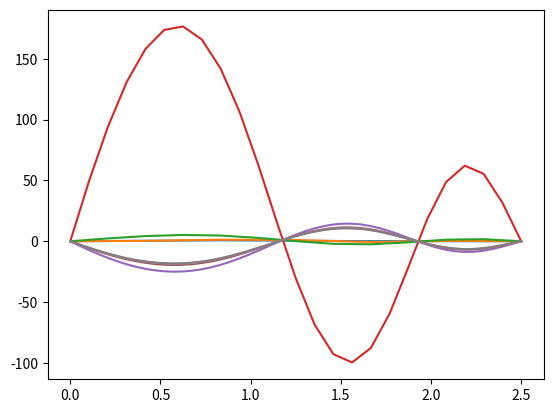

Recreate this plot in Python.
import numpy as np
import math
import scipy as sp
from scipy import sparse
import matplotlib.pyplot as plt

K = 30


def p(x: float) -> float:
    return 0.5 * math.sqrt(1 + x**2)


def q(x) -> float:
    return 5 * (1 + x**2)


def f(x) -> float:
    return 10 * math.e ** (-x)


def get_norm(values: list, step: float) -> float:
    # summ: float = 0.0
    #
    # for value in values:
    #     summ += value * value * step
    #
    # return math.sqrt(summ)
    return max(*values[0:-1])


def get_2_task_solution_with_number_of_subranges(
    n: int, Ua: float, Ub: float, interval: tuple
) -> tuple:
    step: float = (interval[1] - interval[0]) / n

    y_kprev = lambda x: 2 - p(x) * step
    y_k = lambda x: q(x) * 2 * step * step - 4
    y_knext = lambda x: 2 + p(x) * step

    b_k = lambda x: 2 * step * step * f(x)  # for free coefficients vector

    free_coefficients: list[float] = [Ua]
    main_coefficients: list[list[float]] = [[0] * (n + 1)]
    main_coefficients[0][0] = 1

    x_array: list[float] = [interval[0]]

    for k in range(1, n):
        new_row: list[float] = [0] * (n + 1)
        new_row[k - 1] = y_kprev(x_array[-1])
        x_array.append(x_array[-1] + step)
        new_row[k] = y_k(x_array[-1])
        new_row[k + 1] = y_knext(x_array[-1] + step)

        main_coefficients.append(new_row)
        free_coefficients.append(b_k(x_array[-1]))

    x_array.append(interval[1])

    main_coefficients.append([0] * (n + 1))
    main_coefficients[-1][-1] = 1
    free_coefficients.append(Ub)

    y_array: list[float] = list(np.linalg.solve(main_coefficients, free_coefficients))

    plt.plot(x_array, y_array, mew=2, ms=10)
    plt.show()

    return x_array, y_array, get_norm(y_array, step)


def get_2_task_solution(epsilon: float, Ua: float, Ub: float, interval: tuple) -> None:
    number_of_ranges: int = 3

    first_solution = get_2_task_solution_with_number_of_subranges(
        number_of_ranges, Ua, Ub, interval
    )
    print(number_of_ranges)

    number_of_ranges *= 2
    print(number_of_ranges)

    second_solution = get_2_task_solution_with_number_of_subranges(
        number_of_ranges, Ua, Ub, interval
    )
    print(abs(first_solution[2] - second_solution[2]))

    while abs(first_solution[2] - second_solution[2]) > epsilon:
        number_of_ranges *= 2
        first_solution = second_solution
        second_solution = get_2_task_solution_with_number_of_subranges(
            number_of_ranges, Ua, Ub, interval
        )
        print(number_of_ranges)
        print(abs(first_solution[2] - second_solution[2]))


def solve_task2() -> None:
    Ua, Ub = 0, 0
    interval: tuple[float, float] = (0, 2.5)
    epsilon: float = 0.2
    get_2_task_solution(epsilon, Ua, Ub, interval)


solve_task2()
